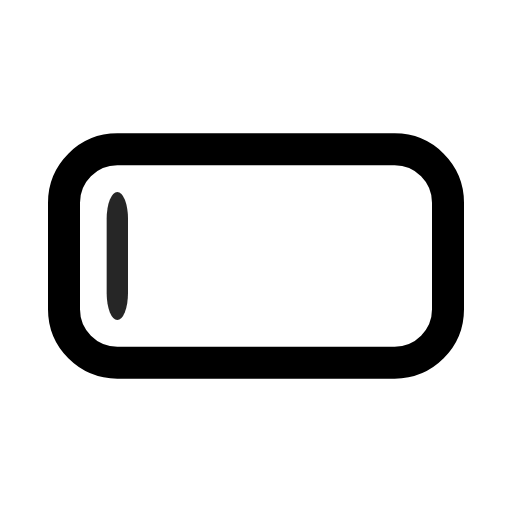
t = 0.00 s
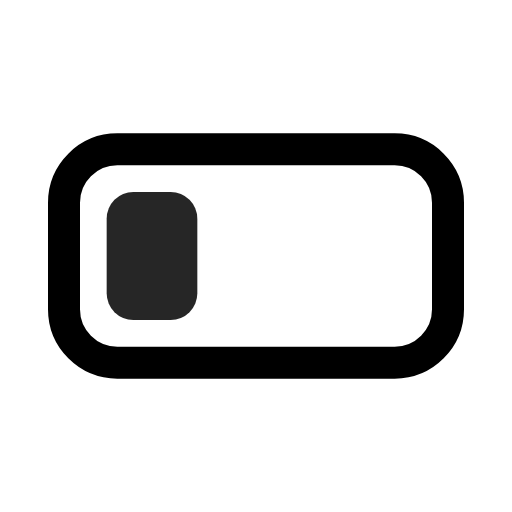
t = 0.44 s
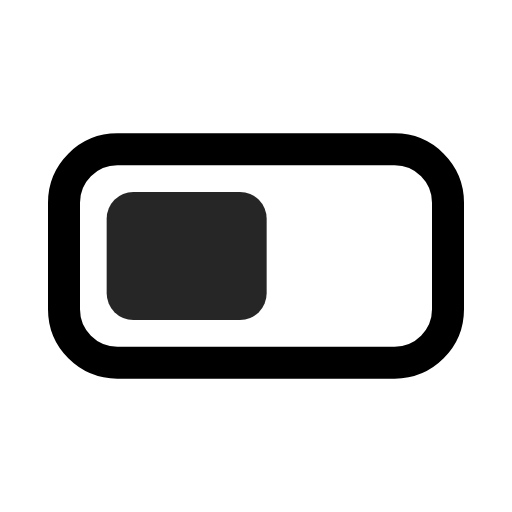
t = 0.88 s
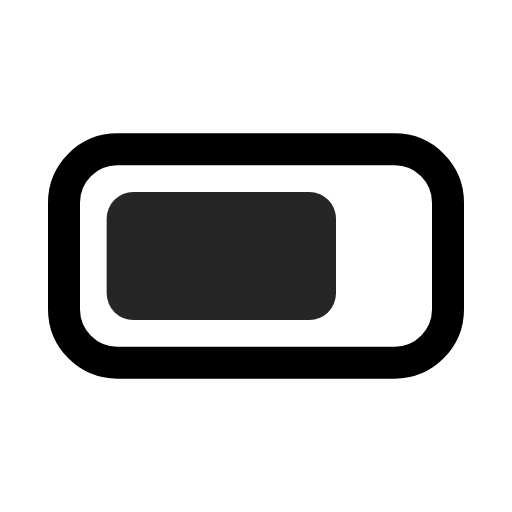
t = 1.32 s
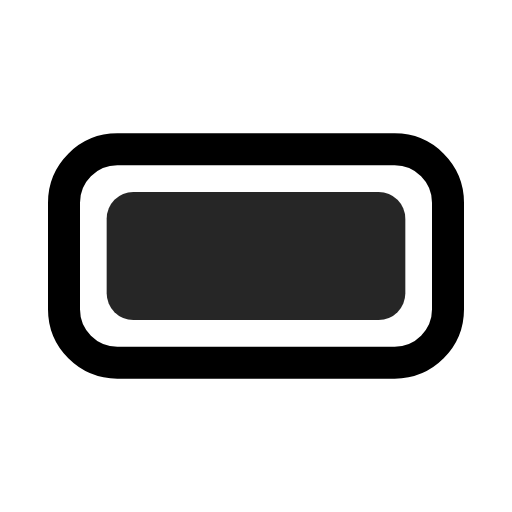
t = 1.76 s
t = 1.87 s: frame unchanged from t = 1.76 s, image omitted

The animated SVG that drew these frames (rendered in a browser with its animation timeline set to each time). Animation: 1 SMIL element (animate=1); one cycle of 2.20 s, repeats indefinitely.

<svg xmlns="http://www.w3.org/2000/svg" width="24" height="24" viewBox="0 0 24 24">
  <g fill="none" stroke="currentColor" stroke-width="1.5" stroke-linecap="round" stroke-linejoin="round">
    <rect x="3" y="7" width="18" height="10" rx="2.5"/>
    <rect x="5" y="9" width="14" height="6" rx="1.25" fill="currentColor" stroke="none" opacity=".85"><animate attributeName="width" values="1;14;14" keyTimes="0;0.8;1" dur="2.2s" repeatCount="indefinite"/></rect>
  </g>
</svg>
